Run: headless pygame with SDL's dummy video driver; simulated clock (each Clock.tick advances the game by its frame time, no real sleeping); random seed 0; keys injected as events and as key.get_pressed() state; mouse plan: one left click at the window centre at the start of phase 2, then a move to the lower-right quarter at the start of phase 3.
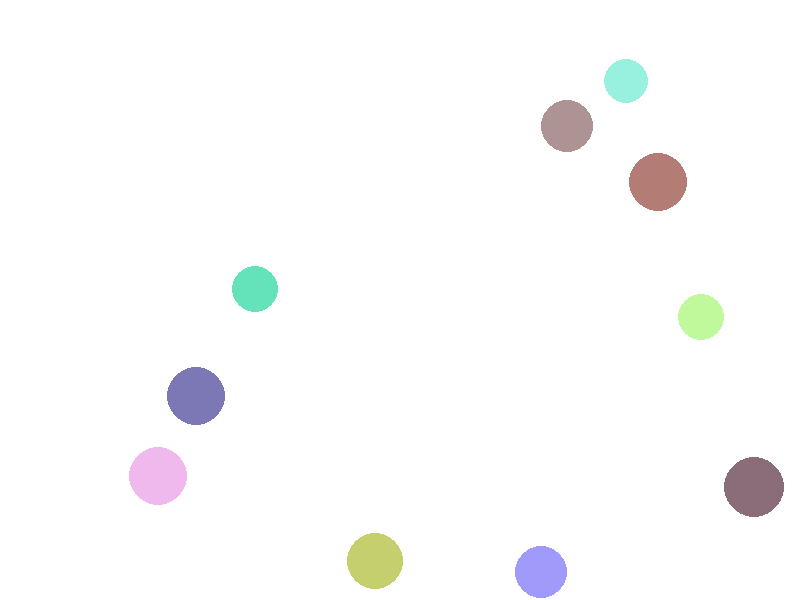
Frame 1 of 4 · flips 1–60 · no input
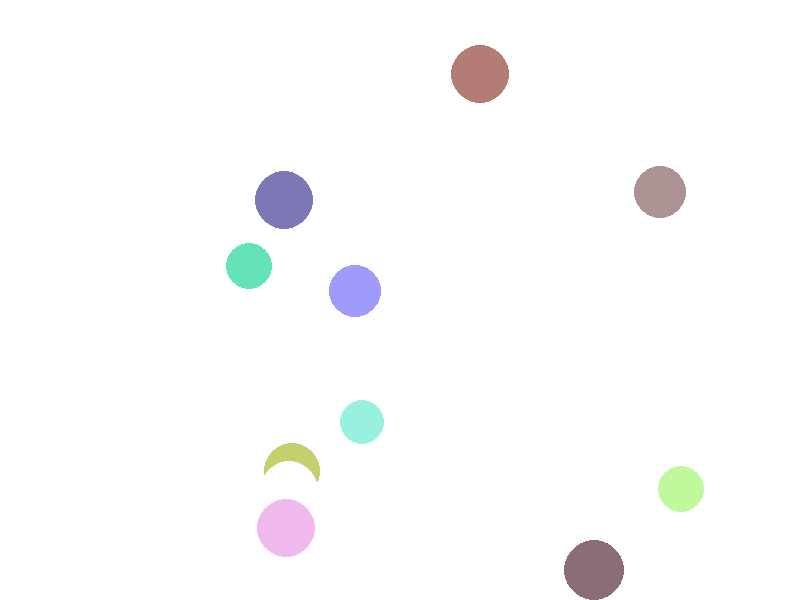
Frame 2 of 4 · flips 61–180 · clicked the window centre · tapped SPACE, RETURN · held RIGHT (→), D
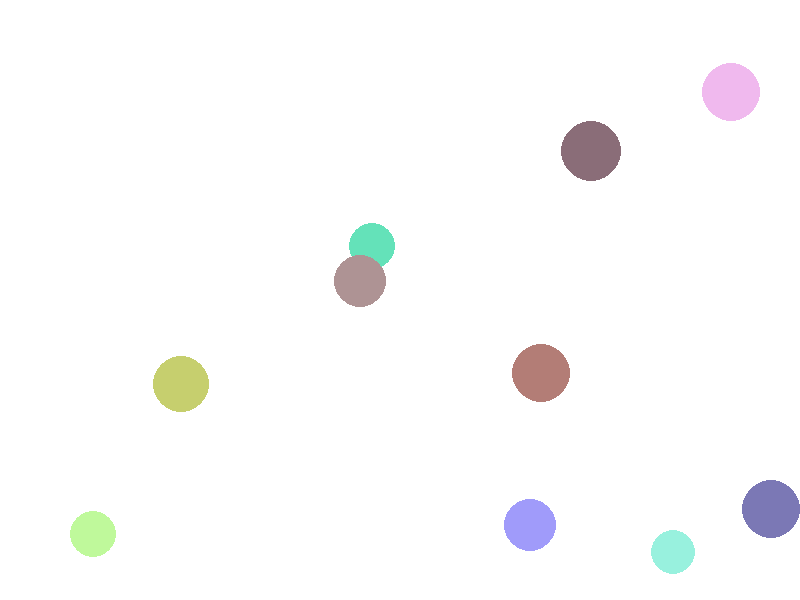
Frame 3 of 4 · flips 181–300 · moved the mouse to the lower-right quarter · held DOWN (↓), S
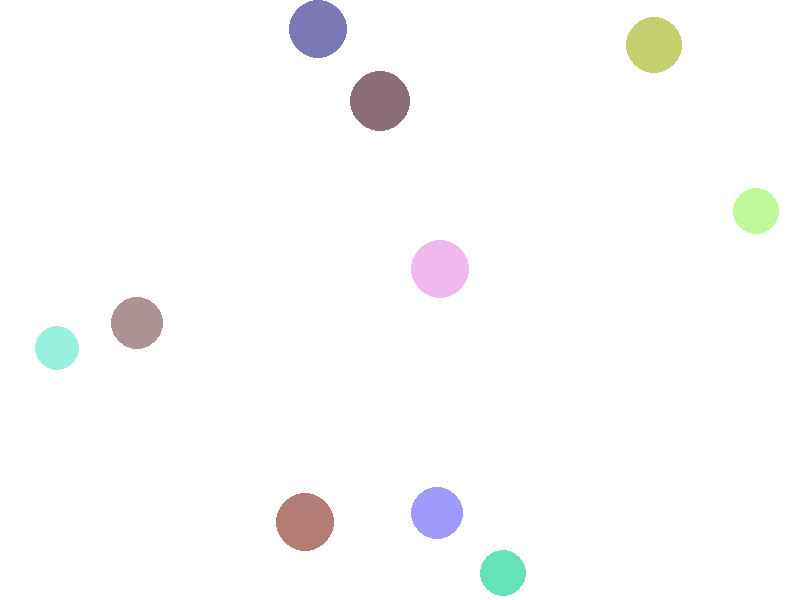
Frame 4 of 4 · flips 301–420 · held LEFT (←), A, UP (↑), W

The pygame program that drew these frames:

import math
import pygame 
from random import randint
from random import random
import sys

scr_w,scr_h = 800,600
circle_amount = 10
circle_minsize,circle_maxsize = 22,30
circle_index = 0
running = True

class MyCircle:
    def __init__(self,x = 0,y = 0,r = 0,color = [0,0,0],x_move = 0,y_move = 0):
        self.__x = x
        self.__y = y
        self.__r = r
        self.__mass = r * 10.0 
        self.__color = color
        self.__x_move = x_move
        self.__y_move = y_move

    def getX(self):
        return self.__x
    def getY(self):
        return self.__y
    def getR(self):
        return self.__r
    def getXMove(self):
        return self.__x_move
    def getYMove(self):
        return self.__y_move
    def getColor(self):
        return self.__color 
    
    def setX(self,x):
        self.__x = x   
    def setY(self,y):
        self.__y = y    
    def setR(self,r):
        self.__r = r   
    def setXMove(self,x_move):
        self.__x_move = x_move
    def setYMove(self,y_move):
        self.__y_move = y_move          
    def setColor(self):
        self.__color = color
        
    def getDistance(self,circle2):
        return math.sqrt((self.__x - circle2.__x)**2 + (self.__y - circle2.__y)**2 )

    def checkOverlap(self,circle2):
        distance = self.getDistance(circle2)
        if distance > abs(self.__r + circle2.__r) :
            return False
        return True

    def checkContainsPoint(self,point_x,point_y):
        if (point_x - self.__x)**2 + (point_y - self.__y)**2 <= (self.__r)**2:
            return True            
        return False

    def collusionScreenTop(self,screen_hight):
        if self.__y + self.__r  >= screen_hight  :
            return True
        return False

    def collusionScreenBottom(self):
        if self.__y - self.__r <= 0 :
            return True
        return False

    def collusionScreenRight(self,screen_width):
        if self.__x + self.__r  >= screen_width  :
            return True
        return False

    def collusionScreenLeft(self):
        if self.__x - self.__r <= 0 :
            return True
        return False

    #
    def collusionAnotherCircle(self,circle2):
        distance = self.getDistance(circle2)
        x_diff = self.__x - circle2.__x
        y_diff = self.__y - circle2.__y
        x_move,y_move = 0,0

        if x_diff < 0:
            if y_diff < 0:
                angle  = math.atan(y_diff / x_diff)
                x_move = -distance * math.cos(angle)
                y_move = -distance * math.sin(angle)
            elif y_diff > 0:
                angle  = math.atan(y_diff / x_diff)
                x_move = -distance * math.cos(angle)
                y_move = -distance * math.sin(angle)
        elif x_diff > 0:
            if y_diff < 0:
                angle  =  math.radians(180) + math.atan(y_diff / x_diff)
                x_move = -distance * math.cos(angle)
                y_move = -distance * math.sin(angle)
            elif y_diff > 0:
                angle  =  math.radians(-180) + math.atan(y_diff / x_diff)
                x_move = -distance * math.cos(angle)
                y_move = -distance * math.sin(angle)
        elif x_diff == 0:
            if y_diff < 0:
                angle = math.radians(-90)
            else:
                angle = math.radians(90)
            x_move = distance * math.cos(angle)
            y_move = distance * math.sin(angle)
        elif y_diff == 0:
            if x_diff > 0:
                angle = math.radians(0)
            else:
                angle = math.radians(180)
            x_move = distance * math.cos(angle)
            y_move = distance * math.sin(angle)
        
        self.__x_move = x_move
        self.__y_move = y_move

            



        

    # def collusionAnotherCircle(self,circle2):
    #     distance = self.getDistance(circle2)
    #     overlap_dist = ((distance - self.__r - circle2.__r) / 2)
    #     # print(distance,overlap_dist)

    #     # theta_2 = math.atan(circle2.__y/circle2.__x)
    #     # theta_1 = math.atan(self.__y/self.__x)
    #     # print(math.degrees(theta_1),math.degrees(theta_2))


    #     normal_x = (circle2.__x - self.__x)/ distance
    #     normal_y = (circle2.__y - self.__y)/ distance

    #     tangent_x = normal_x
    #     tangent_y = -normal_y

    #     dot_tangent_self    =  self.__x_move * tangent_x + self.__y_move * tangent_y
    #     dot_tangent_circle2 =  circle2.__x_move * tangent_x + circle2.__y_move * tangent_y

    #     dot_normal_self     =  self.__x_move * normal_x + self.__y_move * normal_y
    #     dot_normal_circle2  =  circle2.__x_move * normal_x + circle2.__y_move * normal_y

    #     momentum_self = (dot_normal_self * (self.__mass - circle2.__mass) + 2.0 * dot_normal_circle2 * circle2.__mass) / (self.__mass + circle2.__mass) 
    #     momentum_circle2 = (dot_normal_circle2 * (circle2.__mass - self.__mass) + 2.0 * dot_normal_self * self.__mass) / (self.__mass + circle2.__mass) 
   
        
    #     self.__x_move =  int(tangent_x * dot_tangent_self + normal_x * momentum_self)
    #     self.__y_move =  int(tangent_y * dot_tangent_self + normal_y * momentum_self)
    #     circle2.__x_move =  int(tangent_x * dot_tangent_circle2 + normal_x * momentum_circle2)
    #     circle2.__y_move =  int(tangent_y * dot_tangent_circle2 + normal_y * momentum_circle2)

    #     self.__x_move =  int(tangent_x * dot_tangent_self )
    #     self.__y_move =  int(tangent_y * dot_tangent_self )
    #     circle2.__x_move =  int(tangent_x * dot_tangent_circle2 )
    #     circle2.__y_move =  int(tangent_y * dot_tangent_circle2)

        


    #     self.__x -= int((overlap_dist/distance) * (self.__x - circle2.__x))
    #     self.__y -= int((overlap_dist/distance) * (self.__y - circle2.__y))
    #     circle2.__x += int((overlap_dist/distance) * (self.__x - circle2.__x))
    #     circle2.__y += int((overlap_dist/distance) * (self.__y - circle2.__y))
        

    def updatePosition(self,screen_width,screen_hight):
        self.__x += self.__x_move
        self.__y += self.__y_move

        if self.collusionScreenRight(screen_width):
            self.__x = screen_width - self.__r
            self.__x_move *=-1
           
        if self.collusionScreenLeft():
            self.__x = 0 + self.__r
            self.__x_move *=-1
       
        if self.collusionScreenTop(screen_hight):
            self.__y = screen_hight - self.__r
            self.__y_move *=-1

        if self.collusionScreenBottom():
            self.__y = 0 + self.__r   
            self.__y_move *=-1  

    



    def __str__(self):
        return "Pos x :"+" "+ str(self.__x) + "\tPos y :"+" "+ str(self.__y) + "\tRadius :"+" "+ str(self.__r)+ "\tColor : " + str(self.__color)+ "\t\tDirection : ("+ str(self.__x_move) + "," + str(self.__y_move) +")"


## https://www.w3resource.com/python-exercises/data-structures-and-algorithms/python-search-and-sorting-exercise-6.php#:~:text=Write%20a%20Python%20program%20to,one%20item%20at%20a%20time.
def insertionSort(nlist):
   for index in range(1,len(nlist)):

     currentvalue = nlist[index]
     position = index

     while position>0 and nlist[position-1].getR()>currentvalue.getR():
         nlist[position]=nlist[position-1]
         position = position-1

     nlist[position]=currentvalue

def createCircle(amount):
    obj_list = []
    for create_circle in range(amount):
        red = randint(100,255)
        green = randint(100,255)
        blue = randint(100,255)   
        color = (red,green,blue)
        # x_move,y_move = 0,0
        # while (x_move == 0) or (y_move == 0):
        #     x_move = randint(-20,20)
        #     y_move  = randint(-20,20) 
        x_move = 0.5*(random()+1.0)
        y_move = 0.5*(random()+1.0)

        r = randint(circle_minsize,circle_maxsize)
        x,y = randint(r,scr_w-r), randint(r,scr_h-r)

        new_circle = MyCircle(x,y,r,color,x_move,y_move)

        if len(obj_list) == 0 :
            obj_list.append(new_circle)
        else:
            Overlap = True
            while Overlap:
                for obj in obj_list:
                    if obj.checkOverlap(new_circle):
                        r = randint(circle_minsize,circle_maxsize)
                        x,y = randint(r,scr_w-r), randint(r,scr_h-r)
                        new_circle = MyCircle(x,y,r,color,x_move,y_move)
                        break
                    if obj == obj_list[-1]:       
                        obj_list.append(new_circle)
                        Overlap = False
    insertionSort(obj_list)                    
    return obj_list

def drawAllCircle():
    for i in range (len(circle_objlist)):
        draw_circle = circle_objlist[i]
        color = draw_circle.getColor()
        x = draw_circle.getX()
        y = draw_circle.getY()
        r =draw_circle.getR()
    
        pygame.draw.circle( surface, color, (x,y), r )
    
def drawCircle(circle_obj,color = 'default'):

    if (color == 'default'):
        color = circle_obj.getColor()    
    x = int(circle_obj.getX())
    y = int(circle_obj.getY())
    r = circle_obj.getR()
    pygame.draw.circle( surface, color, (x,y), r ) 

def delCircle(circle_obj):
    drawCircle(circle_obj,(255,255,255)) 




def delBiggestCircle():
    for circle in circle_objlist:
        x_cursor,y_cursor = event.pos[0],event.pos[1]
        if  circle.checkContainsPoint(x_cursor,y_cursor) == True :
            if circle == circle_objlist[-1]:
                print(x_cursor,y_cursor)
                color = (255,255,255)
                x = int(circle.getX())
                y = int(circle.getY())
                r = circle.getR()

                del circle_objlist[-1]
                print("\n#################################################  Sorting  #################################################")
                print(len(circle_objlist),sep = '\n')
            
                pygame.draw.circle( surface, color, (x,y), r )


def updateCircle():
    pass




pygame.init()

pygame.display.set_caption('Assignment1') 

clock = pygame.time.Clock()
screen  = pygame.display.set_mode((scr_w, scr_h))
surface = pygame.Surface( screen.get_size(), pygame.SRCALPHA )


circle_objlist = createCircle(circle_amount)   
print("\n#################################################  Sorting  #################################################")
print(*circle_objlist,sep = '\n')
print("#############################################################################################################\n")
drawAllCircle()


def stopAnimate():
    while(True):
        for event in pygame.event.get():
            if event.type == pygame.QUIT:
                pygame.quit()
                sys.exit()
            elif event.type == pygame.MOUSEBUTTONDOWN :
                delBiggestCircle()


while running:
    clock.tick(20)
    for event in pygame.event.get():
        if event.type == pygame.QUIT:
            running = False
        elif event.type == pygame.MOUSEBUTTONDOWN :
            delBiggestCircle()

    for i in range (len(circle_objlist)):

        draw_circle = circle_objlist[i]
   
        delCircle(draw_circle)
        
        draw_circle.updatePosition(scr_w,scr_h)

        for another_circle in circle_objlist:
            if another_circle == draw_circle : 
                continue 

            if draw_circle.checkOverlap(another_circle) == True:
                delCircle(another_circle)
                delCircle(draw_circle)

                draw_circle.collusionAnotherCircle(another_circle)

                drawCircle(another_circle)
                drawCircle(draw_circle)  

        color = draw_circle.getColor()
        x = int(draw_circle.getX())
        y = int(draw_circle.getY())
        r =draw_circle.getR()
    
        pygame.draw.circle( surface, color, (x,y), r ) 
  

    screen.fill((255,255,255))
    screen.blit(surface, (0,0))
    pygame.display.flip()

pygame.quit()





#print(c1.checkOverlap(c2))
